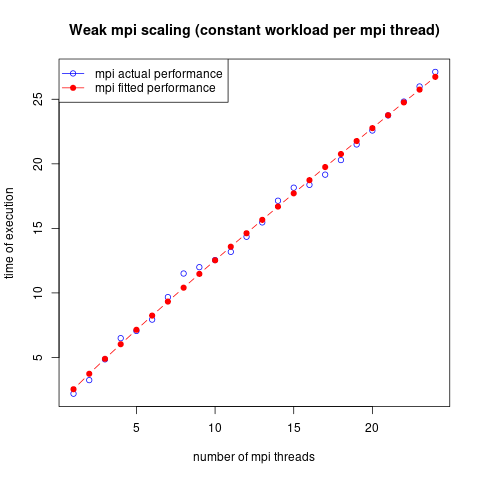

The file beside this chart, header and first rows:
nthreads, time
1, 2.19
2, 3.24
3, 4.85
4, 6.49
5, 7.05
6, 7.93
7, 9.67
8, 11.50
9, 11.99
10, 12.54
11, 13.18
12, 14.35
13, 15.46
14, 17.14
15, 18.15
16, 18.37
17, 19.16
18, 20.29
19, 21.50
20, 22.58
21, 23.75
22, 24.82
23, 25.99
24, 27.12
